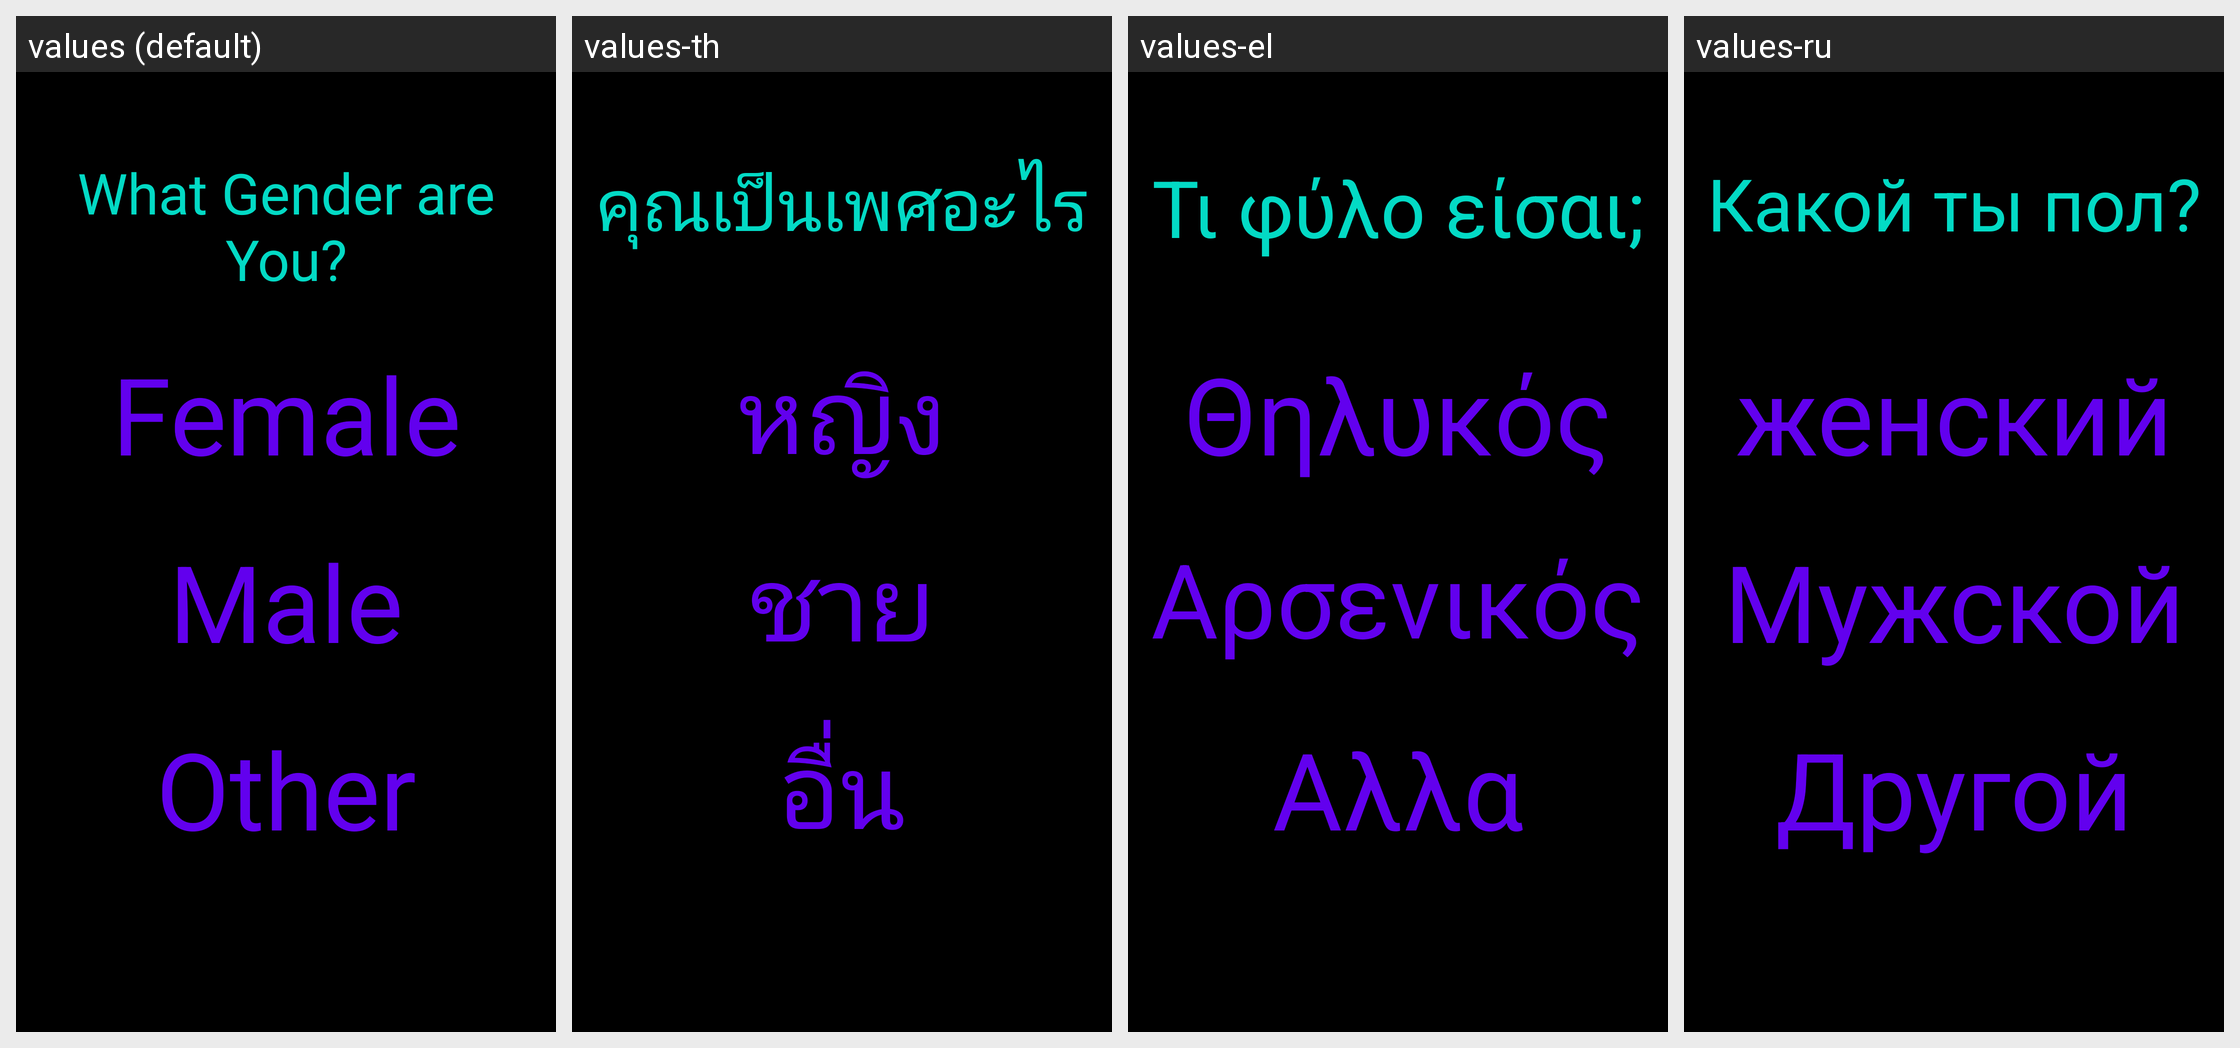

Translations of the strings shown on this Android screen, per locale in the grid:
Android screen res/layout/activity_signup_gender.xml rendered under 4 locales, left to right: values (default), values-th, values-el, values-ru. Device: Nexus 5 (rendered at 1080×1920; each locale shown at half size, 540×960, under a caption strip naming it); theme Theme.Amore.
Other locales in the repository, not shown: values-af, values-ar, values-be, values-bg, values-bn, values-ca, values-cs, values-cy, values-da, values-de, values-en, values-eo, values-es, values-et, values-fa, values-fi, values-fr, values-ga, values-gl, values-gu, values-hi, values-hr, values-ht, values-hu, values-in, values-is, values-it, values-iw, values-ja, values-ka, values-kn, values-ko, values-lt, values-lv, values-mk, values-mr, values-ms, values-mt, values-nl, values-no, values-pl, values-pt, values-ro, values-sk, values-sl, values-sq, values-sv, values-sw, values-ta, values-te, values-tr, values-uk, values-ur, values-vi, values-zh.
Strings drawn on this screen, with the default value and each locale's value (text and hints the layout hard-codes, and strings that could not be matched under every locale, appear in the picture but are not listed):

signup_gender_question
  values: What Gender are You?
  values-th: คุณเป็นเพศอะไร
  values-el: Τι φύλο είσαι;
  values-ru: Какой ты пол?

signup_gender_answer_one
  values: Female
  values-th: หญิง
  values-el: Θηλυκός
  values-ru: женский

signup_gender_answer_two
  values: Male
  values-th: ชาย
  values-el: Αρσενικός
  values-ru: Мужской

signup_gender_answer_three
  values: Other
  values-th: อื่น
  values-el: Αλλα
  values-ru: Другой
